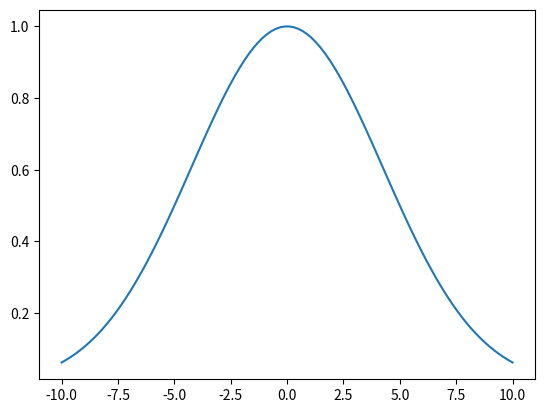

Generate this figure with matplotlib:
import numpy as np
import matplotlib.pyplot as plt
from math import sqrt, log

def gaus(x, width):
    sigma = width / (2 * sqrt(2 * log(2))) 
    return np.exp(-np.power(x, 2.) / (2 * np.power(sigma, 2.)))

x = np.linspace(-10,10,100)
plt.plot(x, gaus(x, 10))
plt.show()